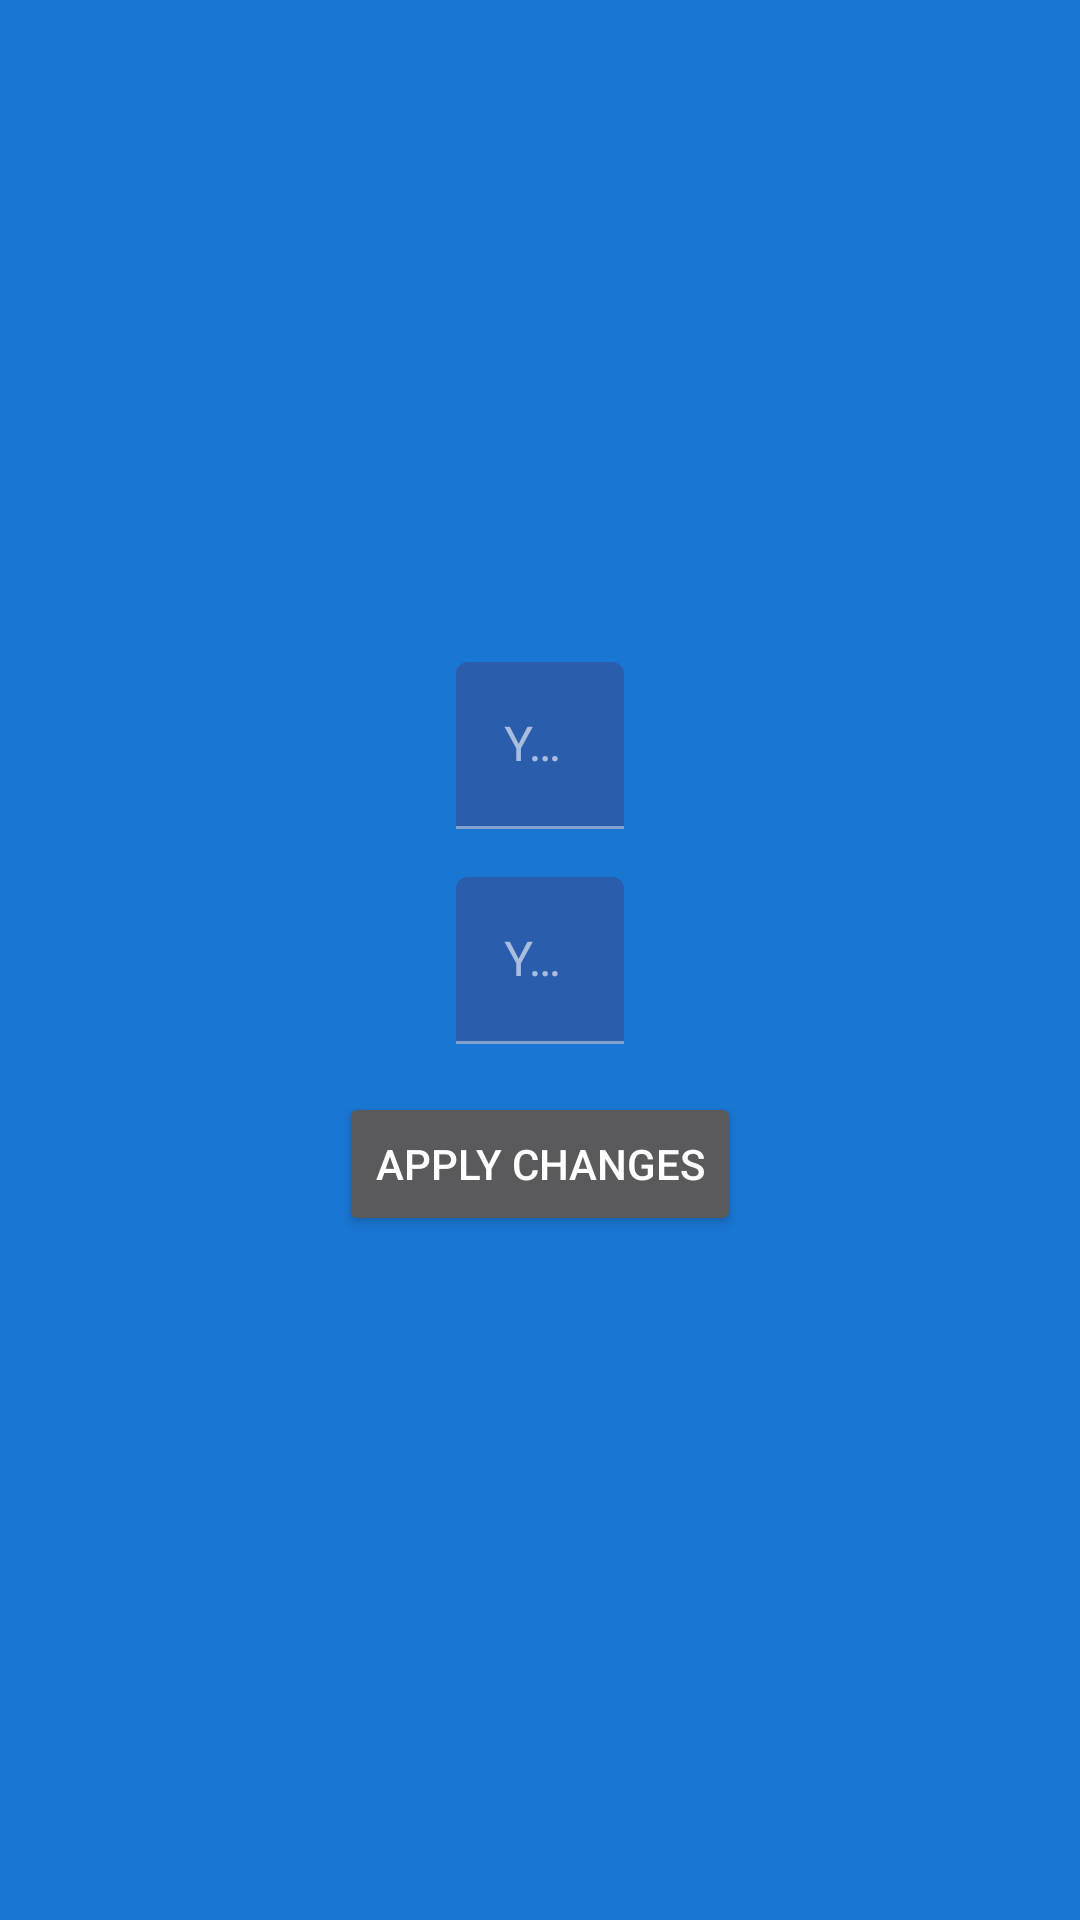

Produce the Android XML layout that renders to this screen, including the resource entries it uses.
<!-- AndroidManifest.xml: application theme AppTheme -->
<!-- res/layout/fragment_settings.xml -->
<?xml version="1.0" encoding="utf-8"?>
<androidx.constraintlayout.widget.ConstraintLayout xmlns:android="http://schemas.android.com/apk/res/android"
    xmlns:app="http://schemas.android.com/apk/res-auto"
    android:layout_width="match_parent"
    android:layout_height="match_parent"
    android:padding="16dp">

    <com.google.android.material.textfield.TextInputLayout
        android:id="@+id/tilName"
        android:layout_width="wrap_content"
        android:layout_height="wrap_content"
        android:layout_marginBottom="16dp"
        app:layout_constraintBottom_toTopOf="@id/tilWeight"
        app:layout_constraintEnd_toEndOf="parent"
        app:layout_constraintStart_toStartOf="parent">

        <com.google.android.material.textfield.TextInputEditText
            android:id="@+id/etName"
            android:layout_width="match_parent"
            android:layout_height="wrap_content"
            android:ems="10"
            android:hint="@string/your_name"
            android:inputType="textPersonName" />

    </com.google.android.material.textfield.TextInputLayout>

    <com.google.android.material.textfield.TextInputLayout
        android:id="@+id/tilWeight"
        android:layout_width="wrap_content"
        android:layout_height="wrap_content"
        app:layout_constraintBottom_toTopOf="@id/guideline3"
        app:layout_constraintEnd_toEndOf="parent"
        app:layout_constraintHorizontal_bias="0.5"
        app:layout_constraintStart_toStartOf="parent"
        app:layout_constraintTop_toTopOf="@id/guideline3">

        <com.google.android.material.textfield.TextInputEditText
            android:id="@+id/etWeight"
            android:layout_width="match_parent"
            android:layout_height="wrap_content"
            android:ems="10"
            android:hint="@string/your_weight"
            android:inputType="numberDecimal" />

    </com.google.android.material.textfield.TextInputLayout>

    <Button
        android:id="@+id/btnApplyChanges"
        android:layout_width="wrap_content"
        android:layout_height="wrap_content"
        android:layout_marginTop="16dp"
        android:text="@string/apply_changes"
        app:layout_constraintEnd_toEndOf="parent"
        app:layout_constraintStart_toStartOf="parent"
        app:layout_constraintTop_toBottomOf="@id/tilWeight" />

    <androidx.constraintlayout.widget.Guideline
        android:id="@+id/guideline3"
        android:layout_width="wrap_content"
        android:layout_height="wrap_content"
        android:orientation="horizontal"
        app:layout_constraintGuide_percent="0.5" />

</androidx.constraintlayout.widget.ConstraintLayout>
<!-- resources referenced by this layout -->
<resources>
  <string name="apply_changes">Apply Changes</string>
  <string name="your_name">Your Name</string>
  <string name="your_weight">Your Weight</string>
  <style name="AppTheme" parent="Theme.MaterialComponents.NoActionBar">
          
          <item name="colorPrimary">@color/md_blue_900</item>
          <item name="colorSecondary">@color/md_blue_500</item>
          <item name="android:colorBackground">@color/md_blue_700</item>
          <item name="colorError">@color/errorColor</item>
  
          
          <item name="colorPrimaryVariant">@android:color/white</item>
          <item name="colorSecondaryVariant">@color/md_blue_400</item>
          
          <item name="colorSurface">@color/md_blue_900</item>
          <item name="colorOnPrimary">@color/md_blue_50</item>
          <item name="colorOnSecondary">@color/md_blue_50</item>
          <item name="colorOnBackground">@color/md_blue_50</item>
          <item name="colorOnError">@android:color/black</item>
          <item name="colorOnSurface">@android:color/white</item>
          <item name="scrimBackground" tools:ignore="PrivateResource">@color/mtrl_scrim_color</item>
          <item name="textAppearanceHeadline1">@style/TextAppearance.MaterialComponents.Headline1
          </item>
          <item name="textAppearanceHeadline2">@style/TextAppearance.MaterialComponents.Headline2
          </item>
          <item name="textAppearanceHeadline3">@style/TextAppearance.MaterialComponents.Headline3
          </item>
          <item name="textAppearanceHeadline4">@style/TextAppearance.MaterialComponents.Headline4
          </item>
          <item name="textAppearanceHeadline5">@style/TextAppearance.MaterialComponents.Headline5
          </item>
          <item name="textAppearanceHeadline6">@style/TextAppearance.MaterialComponents.Headline6
          </item>
          <item name="textAppearanceSubtitle1">@style/TextAppearance.MaterialComponents.Subtitle1
          </item>
          <item name="textAppearanceSubtitle2">@style/TextAppearance.MaterialComponents.Subtitle2
          </item>
          <item name="textAppearanceBody1">@style/TextAppearance.MaterialComponents.Body1</item>
          <item name="textAppearanceBody2">@style/TextAppearance.MaterialComponents.Body2</item>
          <item name="textAppearanceCaption">@style/TextAppearance.MaterialComponents.Caption</item>
          <item name="textAppearanceButton">@style/TextAppearance.MaterialComponents.Button</item>
          <item name="textAppearanceOverline">@style/TextAppearance.MaterialComponents.Overline</item>
  
          <item name="alertDialogTheme">@style/AlertDialogTheme</item>
      </style>
  <color name="md_blue_900">#0D47A1</color>
  <color name="md_blue_500">#2196F3</color>
  <color name="md_blue_700">#1976D2</color>
  <color name="errorColor">#D50000</color>
  <color name="md_blue_400">#42A5F5</color>
  <color name="md_blue_50">#E3F2FD</color>
  <style name="AlertDialogTheme" parent="ThemeOverlay.MaterialComponents.Dialog.Alert">
          <item name="buttonBarPositiveButtonStyle">@style/PositiveButtonStyle</item>
          <item name="buttonBarNegativeButtonStyle">@style/NegativeButtonStyle</item>
      </style>
  <style name="PositiveButtonStyle" parent="Widget.MaterialComponents.Button.TextButton.Dialog">
          <item name="android:textColor">@color/colorAccent</item>
      </style>
  <style name="NegativeButtonStyle" parent="Widget.MaterialComponents.Button.TextButton.Dialog">
          <item name="android:textColor">@color/colorAccent</item>
      </style>
  <color name="colorAccent">#03DAC5</color>
</resources>
